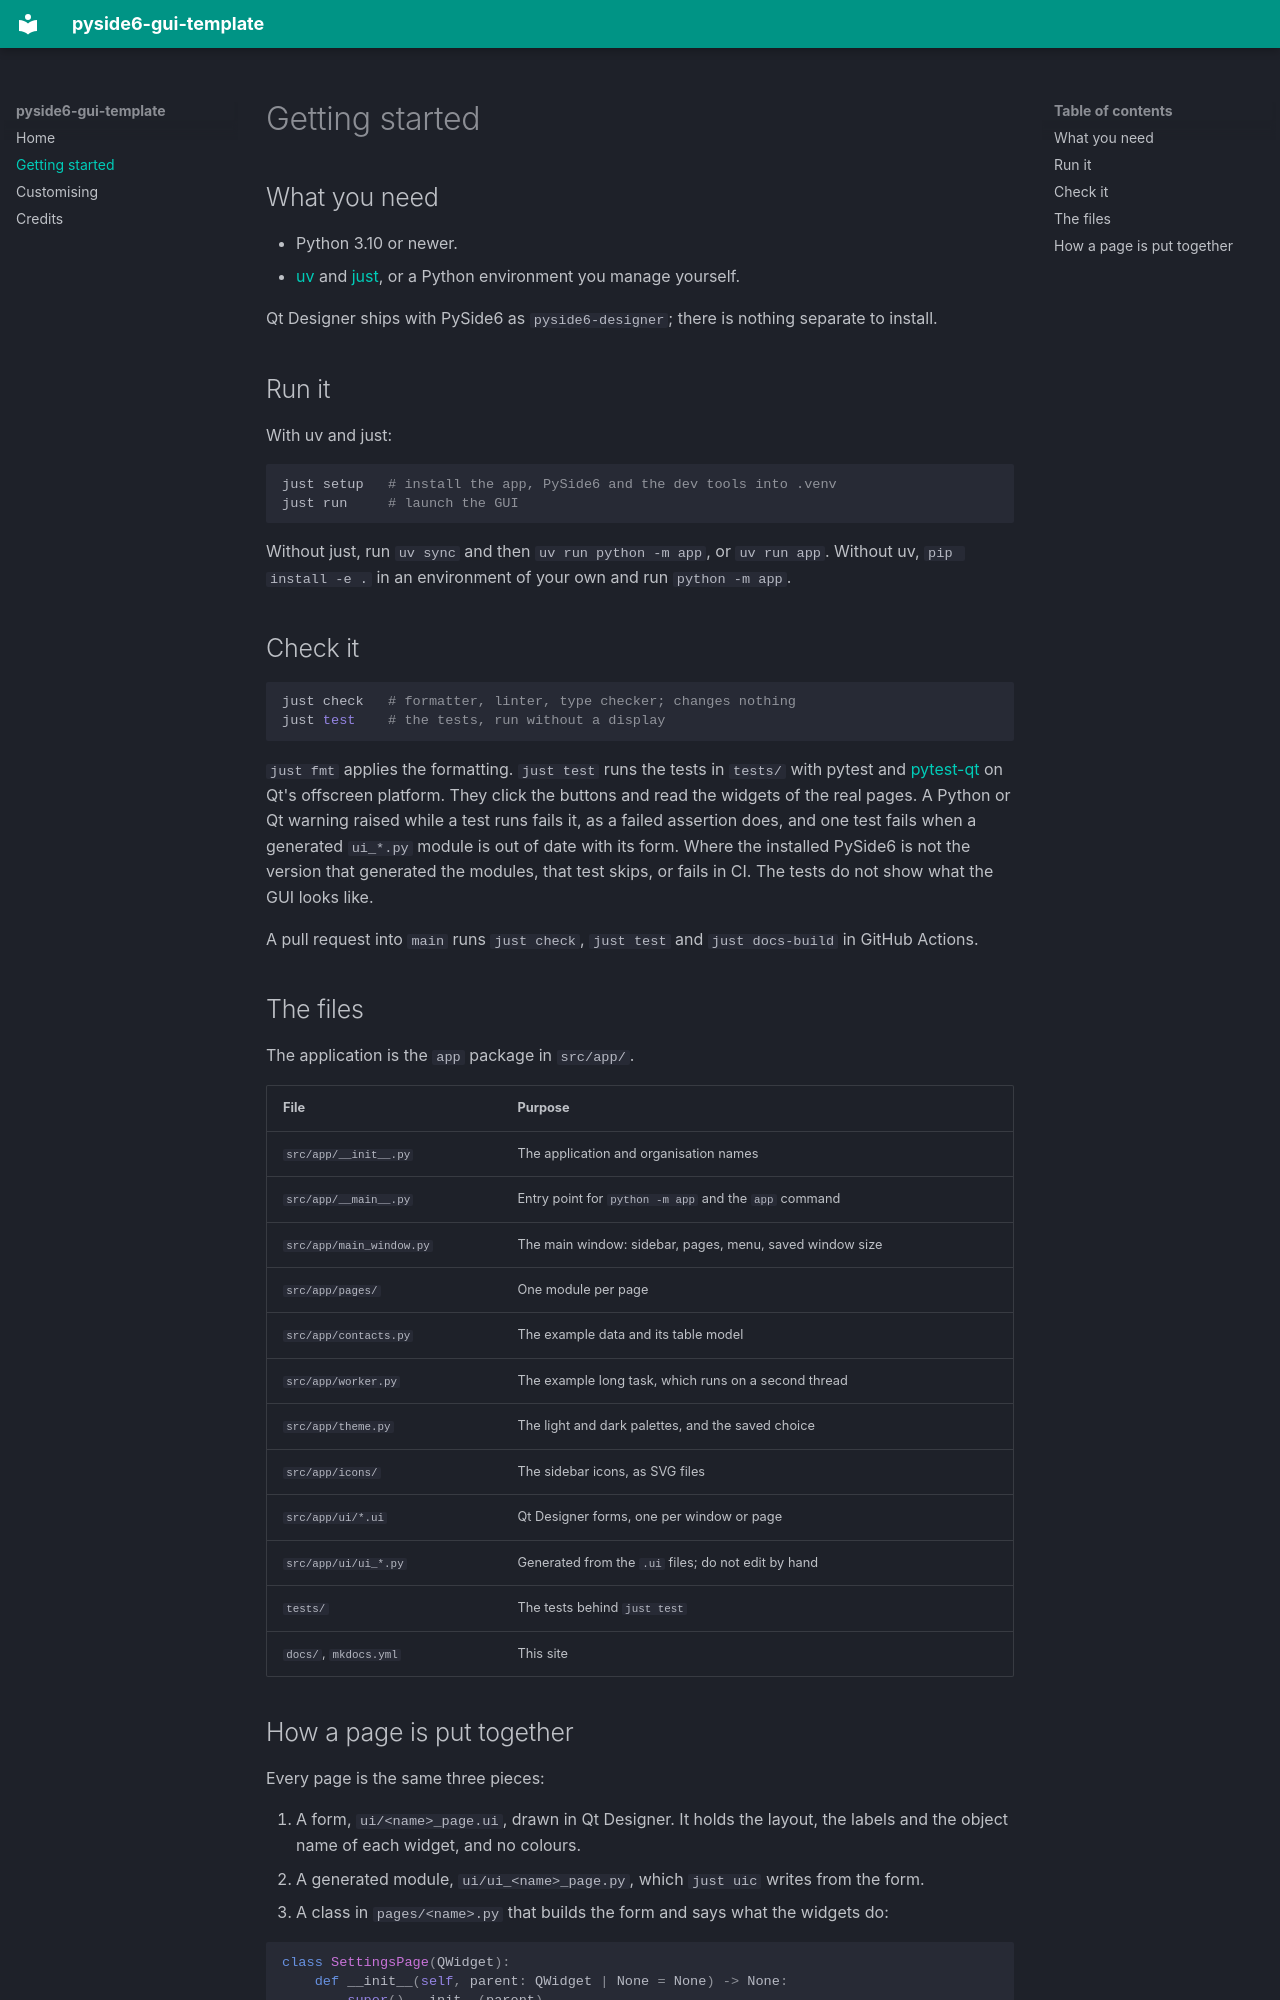

repository: CameronBrooks11/pyside6-gui-template · page: getting-started/index.html · generator: mkdocs

# Getting started

## What you need

- Python 3.10 or newer.
- [uv](https://docs.astral.sh/uv/) and [just](https://just.systems/), or a
  Python environment you manage yourself.

Qt Designer ships with PySide6 as `pyside6-designer`; there is nothing separate
to install.

## Run it

With uv and just:

```sh
just setup   # install the app, PySide6 and the dev tools into .venv
just run     # launch the GUI
```

Without just, run `uv sync` and then `uv run python -m app`, or `uv run app`.
Without uv, `pip install -e .` in an environment of your own and run
`python -m app`.

## Check it

```sh
just check   # formatter, linter, type checker; changes nothing
just test    # the tests, run without a display
```

`just fmt` applies the formatting. `just test` runs the tests in `tests/` with
pytest and [pytest-qt](https://pytest-qt.readthedocs.io/) on Qt's offscreen
platform. They click the buttons and read the widgets of the real pages. A
Python or Qt warning raised while a test runs fails it, as a failed assertion
does, and one test fails when a generated `ui_*.py` module is out of date with
its form. Where the installed PySide6 is not the version that generated the
modules, that test skips, or fails in CI. The tests do not show what the GUI
looks like.

A pull request into `main` runs `just check`, `just test` and
`just docs-build` in GitHub Actions.

## The files

The application is the `app` package in `src/app/`.

| File                     | Purpose                                                  |
| ------------------------ | -------------------------------------------------------- |
| `src/app/__init__.py`    | The application and organisation names                   |
| `src/app/__main__.py`    | Entry point for `python -m app` and the `app` command    |
| `src/app/main_window.py` | The main window: sidebar, pages, menu, saved window size |
| `src/app/pages/`         | One module per page                                      |
| `src/app/contacts.py`    | The example data and its table model                     |
| `src/app/worker.py`      | The example long task, which runs on a second thread     |
| `src/app/theme.py`       | The light and dark palettes, and the saved choice        |
| `src/app/icons/`         | The sidebar icons, as SVG files                          |
| `src/app/ui/*.ui`        | Qt Designer forms, one per window or page                |
| `src/app/ui/ui_*.py`     | Generated from the `.ui` files; do not edit by hand      |
| `tests/`                 | The tests behind `just test`                             |
| `docs/`, `mkdocs.yml`    | This site                                                |
